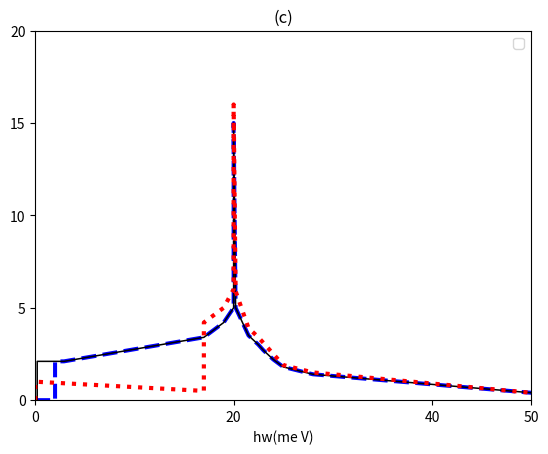

Write the Python code that produced this figure.
import matplotlib.pyplot as plt
import numpy as np

# title
plt.title("(c)")

# X
plt.xlabel(r"hw(me V)")
plt.xticks([0, 20, 40, 50])


# Y
plt.ylabel(r"")
plt.yticks([0, 5, 10, 15, 20])

# axis
plt.axis([0, 50, 0, 20])

x1 = np.array(
    [0.2, 0.2, 2.9, 17, 18, 18.5, 19, 20, 20, 20.2, 21.5, 22.5, 23, 24, 25, 28, 50]
)
y1 = np.array(
    [0, 2.1, 2.1, 3.4, 3.8, 4, 4.2, 5, 15, 5, 3.5, 3, 2.7, 2.2, 1.8, 1.4, 0.4]
)

x2 = np.array([0, 0, 17, 17, 19, 20, 20, 20.2, 21.5, 22.5, 23, 24, 25, 28, 50])
y2 = np.array([0, 1, 0.5, 4.2, 5, 6, 16, 5.9, 3.9, 3.4, 3.1, 2.5, 1.9, 1.5, 0.4])

x3 = np.array(
    [0, 2, 2, 2.9, 17, 18, 18.5, 19, 20, 20, 20.2, 21.5, 22.5, 23, 24, 25, 28, 50]
)
y3 = np.array(
    [0, 0, 2.1, 2.1, 3.4, 3.8, 4, 4.2, 5, 15, 5, 3.5, 3, 2.7, 2.2, 1.8, 1.4, 0.4]
)

plt.plot(x3, y3, marker="", linestyle="--", color="#0000ff", label="", linewidth=2.9)
plt.plot(x1, y1, marker="", linestyle="-", color="#000", label="", linewidth=1.1)
plt.plot(x2, y2, marker="", linestyle="dotted", color="#ff0000", label="", linewidth=3)

# show
plt.legend()
plt.show()
